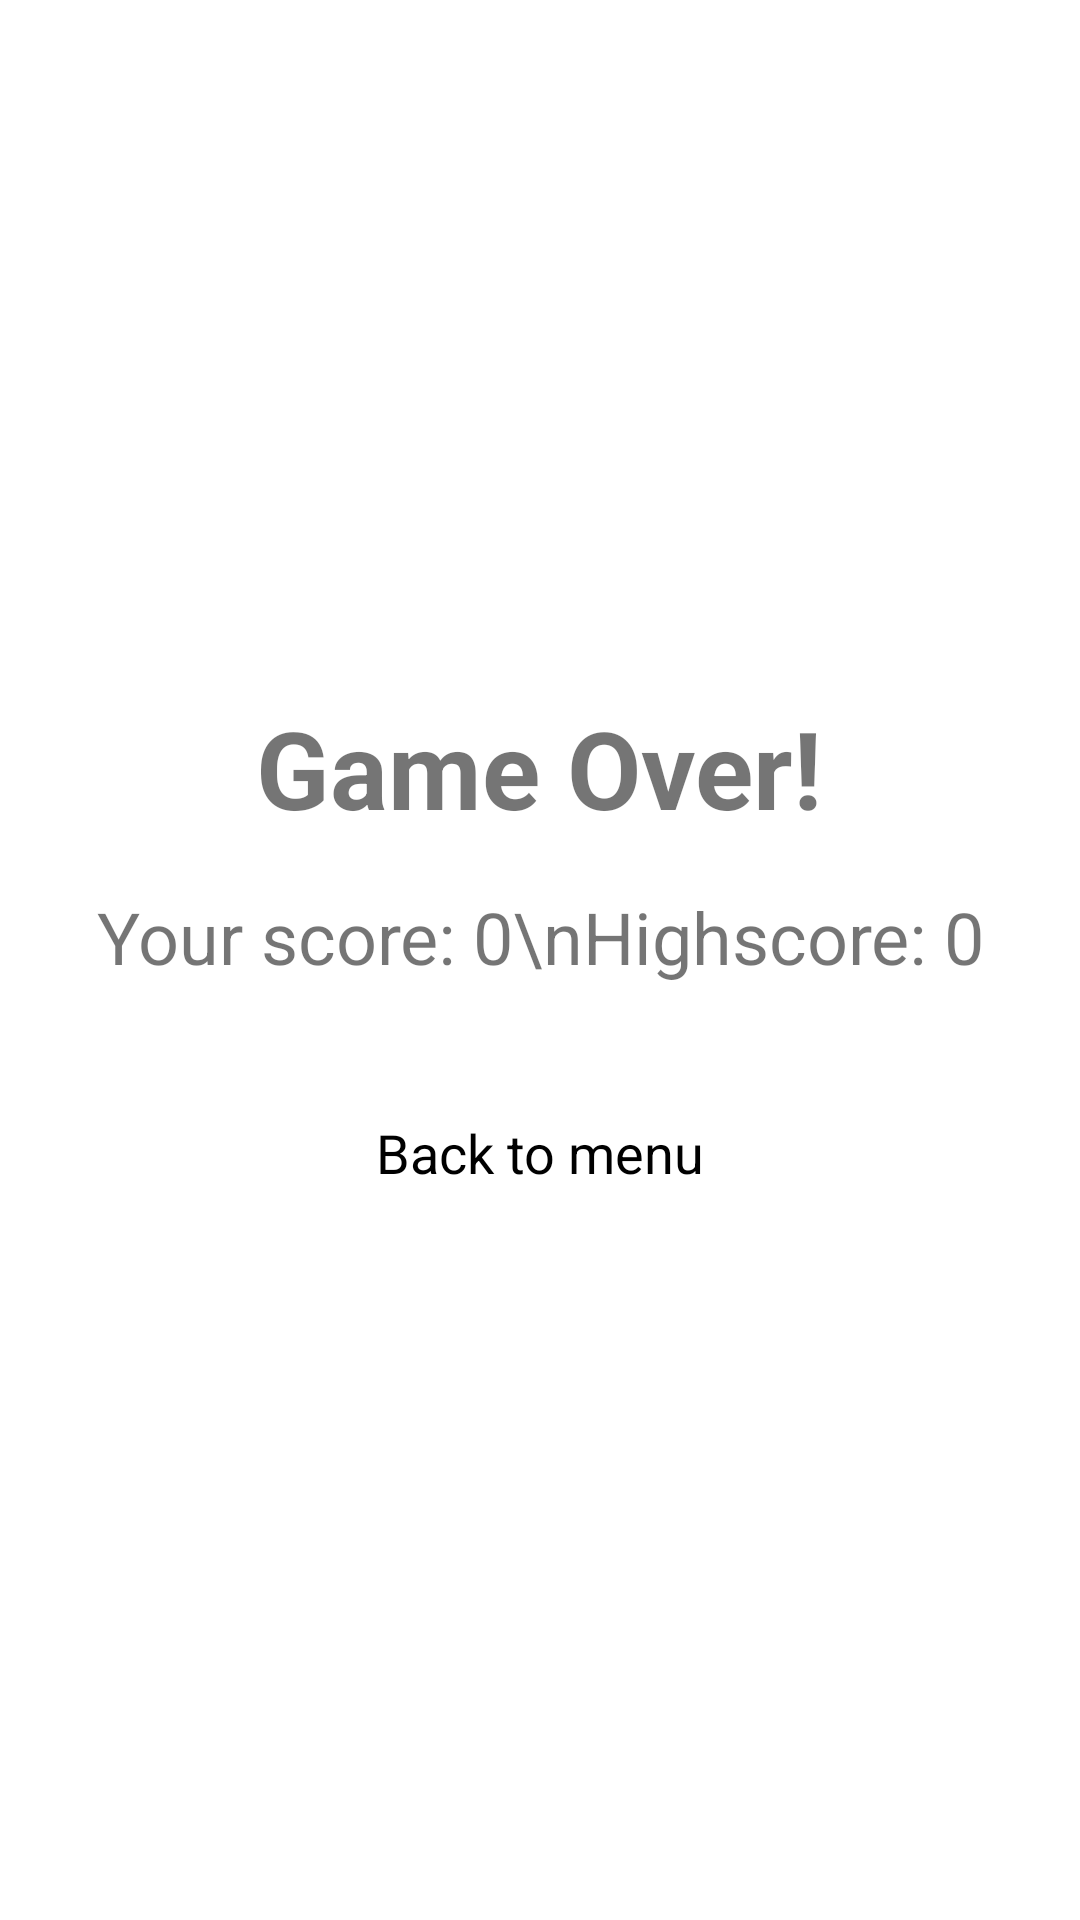

Layout XML and referenced resources for this Android screen:
<!-- AndroidManifest.xml: application theme Theme.Snake -->
<!-- res/layout/activity_game_over.xml -->
<?xml version="1.0" encoding="utf-8"?>
<LinearLayout xmlns:android="http://schemas.android.com/apk/res/android"
              android:layout_width="match_parent"
              android:layout_height="match_parent"
              android:gravity="center"
              android:orientation="vertical"
              android:background="#FFFFFF">

    
    <TextView
            android:id="@+id/textGameOver"
            android:layout_width="wrap_content"
            android:layout_height="wrap_content"
            android:text="Game Over!"
            android:textSize="36sp"
            android:textStyle="bold"
            android:layout_marginBottom="16dp" />

    
    <TextView
            android:id="@+id/scoreTextView"
            android:layout_width="wrap_content"
            android:layout_height="wrap_content"
            android:text="Your score: 0\nHighscore: 0"
            android:textSize="24sp"
            android:gravity="center"
            android:layout_marginBottom="32dp" />

    
    <Button
            style="@style/Widget.Material3.Button.ElevatedButton"

            android:id="@+id/buttonMainMenu"
            android:layout_width="200dp"
            android:layout_height="wrap_content"
            android:text="Back to menu"

            android:textColor="@color/black"
            android:textSize="18sp" />

</LinearLayout>
<!-- resources referenced by this layout -->
<resources>
  <color name="black">#FF000000</color>
  <style name="Theme.Snake" parent="Theme.MaterialComponents.DayNight.DarkActionBar">
          
          <item name="colorPrimary">@color/purple_500</item>
          <item name="colorPrimaryVariant">@color/purple_700</item>
          <item name="colorOnPrimary">@color/white</item>
          
          <item name="colorSecondary">@color/teal_200</item>
          <item name="colorSecondaryVariant">@color/teal_700</item>
          <item name="colorOnSecondary">@color/black</item>
          
          <item name="android:statusBarColor">?attr/colorPrimaryVariant</item>
          
      </style>
  <color name="purple_500">#FF6200EE</color>
  <color name="purple_700">#FF3700B3</color>
  <color name="white">#FFFFFFFF</color>
  <color name="teal_200">#FF03DAC5</color>
  <color name="teal_700">#FF018786</color>
</resources>
